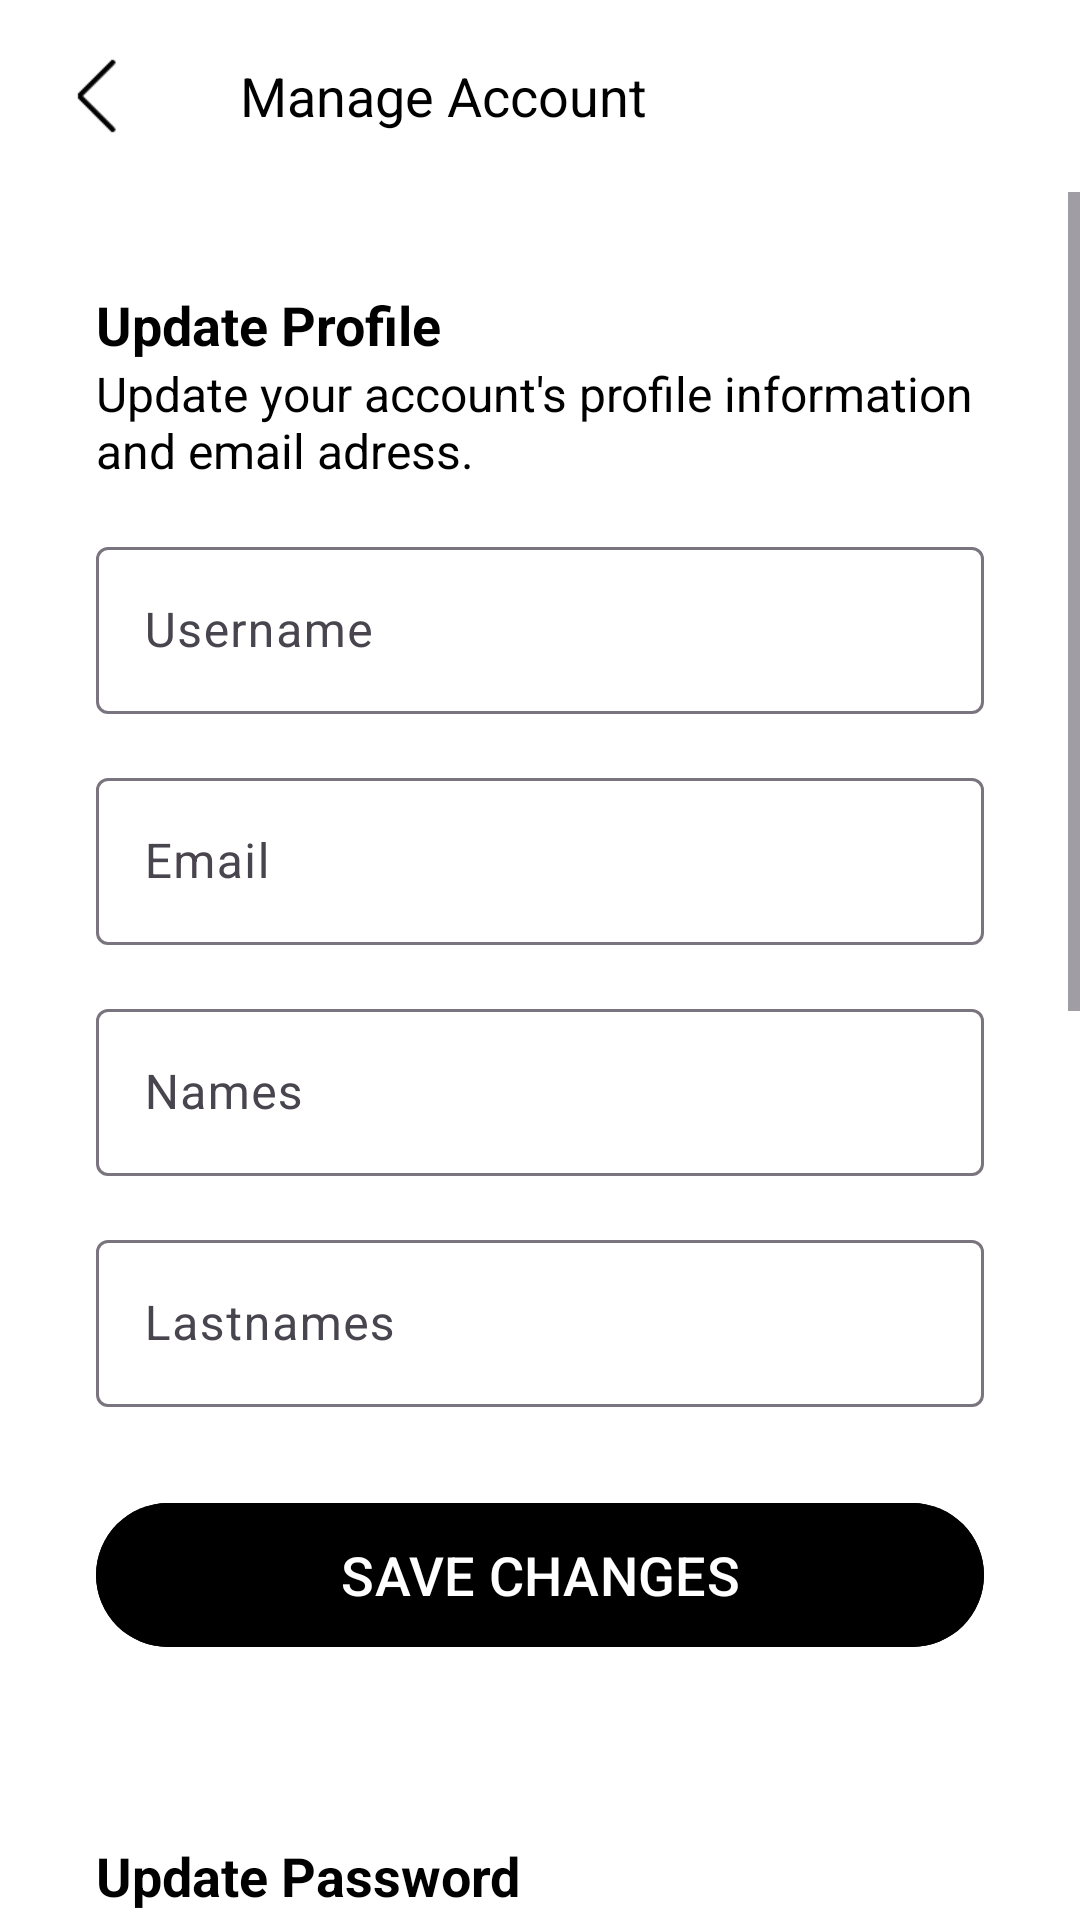

Android layout source for this screen:
<!-- AndroidManifest.xml: application theme Theme.AndroidMVVMTemplate -->
<!-- res/layout/fragment_manage_account.xml -->
<?xml version="1.0" encoding="utf-8"?>
<androidx.constraintlayout.widget.ConstraintLayout
    xmlns:android="http://schemas.android.com/apk/res/android"
    xmlns:app="http://schemas.android.com/apk/res-auto"
    xmlns:tools="http://schemas.android.com/tools"
    android:id="@+id/main"
    android:layout_width="match_parent"
    android:layout_height="match_parent"
    tools:context=".ui.menu.MenuActivity">

    <com.google.android.material.appbar.MaterialToolbar
        android:id="@+id/toolbar"
        android:layout_width="match_parent"
        android:layout_height="?attr/actionBarSize"
        android:background="@color/white"
        app:contentInsetStart="0dp"
        app:layout_constraintTop_toTopOf="@+id/main">

        <com.google.android.material.button.MaterialButton
            android:id="@+id/btnReturn"
            android:layout_width="?attr/actionBarSize"
            android:layout_height="?attr/actionBarSize"
            android:layout_marginEnd="16dp"
            android:insetTop="0dp"
            android:insetBottom="0dp"
            android:insetLeft="0dp"
            android:insetRight="0dp"
            android:backgroundTint="@android:color/transparent"
            app:icon="@drawable/arrow_back_ios_new"
            app:iconGravity="textStart"
            app:iconPadding="0dp"
            app:iconTint="@color/black"
            app:iconSize="32dp"
            app:cornerRadius="0dp" />

        <com.google.android.material.textview.MaterialTextView
            android:layout_width="wrap_content"
            android:layout_height="wrap_content"
            android:text="@string/txt_manage_account_title"
            android:textSize="18sp"
            android:textColor="@color/black" />

    </com.google.android.material.appbar.MaterialToolbar>

    <ScrollView
        android:id="@+id/scrollView"
        android:layout_width="match_parent"
        android:layout_height="0dp"
        android:background="@color/white"
        app:layout_constraintTop_toBottomOf="@id/toolbar"
        app:layout_constraintBottom_toBottomOf="@id/main">
        <LinearLayout
            android:id="@+id/container"
            android:layout_width="match_parent"
            android:layout_height="wrap_content"
            android:orientation="vertical"
            android:padding="32dp">

            <com.google.android.material.textview.MaterialTextView
                android:layout_width="match_parent"
                android:layout_height="wrap_content"
                android:text="@string/txt_update_profile_subtitle"
                android:textSize="18sp"
                android:textStyle="bold"
                android:textColor="@color/black" />

            <com.google.android.material.textview.MaterialTextView
                android:layout_width="match_parent"
                android:layout_height="wrap_content"
                android:text="@string/txt_update_profile_description"
                android:textSize="16sp"
                android:textColor="@color/black" />

            <com.google.android.material.textfield.TextInputLayout
                android:layout_width="match_parent"
                android:layout_height="wrap_content"
                android:layout_marginTop="16dp"
                android:hint="@string/edt_username">
                <com.google.android.material.textfield.TextInputEditText
                    android:id="@+id/edtUsername"
                    android:layout_width="match_parent"
                    android:layout_height="wrap_content" />
            </com.google.android.material.textfield.TextInputLayout>

            <com.google.android.material.textfield.TextInputLayout
                android:layout_width="match_parent"
                android:layout_height="wrap_content"
                android:layout_marginTop="16dp"
                android:hint="@string/edt_email">
                <com.google.android.material.textfield.TextInputEditText
                    android:id="@+id/edtEmail"
                    android:layout_width="match_parent"
                    android:layout_height="wrap_content" />
            </com.google.android.material.textfield.TextInputLayout>

            <com.google.android.material.textfield.TextInputLayout
                android:layout_width="match_parent"
                android:layout_height="wrap_content"
                android:layout_marginTop="16dp"
                android:hint="@string/edt_names">
                <com.google.android.material.textfield.TextInputEditText
                    android:id="@+id/edtNames"
                    android:layout_width="match_parent"
                    android:layout_height="wrap_content" />
            </com.google.android.material.textfield.TextInputLayout>

            <com.google.android.material.textfield.TextInputLayout
                android:layout_width="match_parent"
                android:layout_height="wrap_content"
                android:layout_marginTop="16dp"
                android:hint="@string/edt_lastnames">
                <com.google.android.material.textfield.TextInputEditText
                    android:id="@+id/edtLastnames"
                    android:layout_width="match_parent"
                    android:layout_height="wrap_content" />
            </com.google.android.material.textfield.TextInputLayout>

            <com.google.android.material.button.MaterialButton
                android:id="@+id/btnUpdateProfile"
                android:layout_width="match_parent"
                android:layout_height="wrap_content"
                android:layout_marginTop="32dp"
                android:insetTop="0dp"
                android:insetBottom="0dp"
                android:insetLeft="0dp"
                android:insetRight="0dp"
                android:text="@string/btn_save_changes"
                android:textSize="18sp"
                android:textAllCaps="true"
                android:backgroundTint="@color/black" />

            <com.google.android.material.textview.MaterialTextView
                android:layout_width="match_parent"
                android:layout_height="wrap_content"
                android:layout_marginTop="64dp"
                android:text="@string/txt_update_password_subtitle"
                android:textSize="18sp"
                android:textStyle="bold"
                android:textColor="@color/black" />

            <com.google.android.material.textview.MaterialTextView
                android:layout_width="match_parent"
                android:layout_height="wrap_content"
                android:text="@string/txt_update_password_description"
                android:textSize="16sp"
                android:textColor="@color/black" />

            <com.google.android.material.textfield.TextInputLayout
                android:layout_width="match_parent"
                android:layout_height="wrap_content"
                android:layout_marginTop="16dp"
                android:hint="@string/edt_current_password"
                app:endIconMode="password_toggle">
                <com.google.android.material.textfield.TextInputEditText
                    android:id="@+id/edtCurrentPassword"
                    android:layout_width="match_parent"
                    android:layout_height="wrap_content"
                    android:inputType="textPassword" />
            </com.google.android.material.textfield.TextInputLayout>

            <com.google.android.material.textfield.TextInputLayout
                android:layout_width="match_parent"
                android:layout_height="wrap_content"
                android:layout_marginTop="16dp"
                android:hint="@string/edt_new_password"
                app:endIconMode="password_toggle">
                <com.google.android.material.textfield.TextInputEditText
                    android:id="@+id/edtNewPassword"
                    android:layout_width="match_parent"
                    android:layout_height="wrap_content"
                    android:inputType="textPassword" />
            </com.google.android.material.textfield.TextInputLayout>

            <com.google.android.material.textfield.TextInputLayout
                android:layout_width="match_parent"
                android:layout_height="wrap_content"
                android:layout_marginTop="16dp"
                android:hint="@string/edt_confirm_new_password"
                app:endIconMode="password_toggle">
                <com.google.android.material.textfield.TextInputEditText
                    android:id="@+id/edtConfirmNewPassword"
                    android:layout_width="match_parent"
                    android:layout_height="wrap_content"
                    android:inputType="textPassword" />
            </com.google.android.material.textfield.TextInputLayout>

            <com.google.android.material.button.MaterialButton
                android:id="@+id/btnUpdatePassword"
                android:layout_width="match_parent"
                android:layout_height="wrap_content"
                android:layout_marginTop="32dp"
                android:insetTop="0dp"
                android:insetBottom="0dp"
                android:insetLeft="0dp"
                android:insetRight="0dp"
                android:text="@string/btn_save_changes"
                android:textSize="18sp"
                android:textAllCaps="true"
                android:backgroundTint="@color/black" />

            <View
                android:layout_width="match_parent"
                android:layout_height="2dp"
                android:layout_marginVertical="64dp"
                android:background="@color/black"
                android:alpha="0.8" />

            <com.google.android.material.button.MaterialButton
                android:id="@+id/btnLogout"
                android:layout_width="match_parent"
                android:layout_height="wrap_content"
                android:insetTop="0dp"
                android:insetBottom="0dp"
                android:insetLeft="0dp"
                android:insetRight="0dp"
                android:text="@string/btn_logout"
                android:textSize="18sp"
                android:textAllCaps="true"
                android:backgroundTint="@color/black" />

            <com.google.android.material.button.MaterialButton
                android:id="@+id/btnDeleteAccount"
                android:layout_width="match_parent"
                android:layout_height="wrap_content"
                android:layout_marginTop="32dp"
                android:insetTop="0dp"
                android:insetBottom="0dp"
                android:insetLeft="0dp"
                android:insetRight="0dp"
                android:text="@string/btn_delete_account"
                android:textSize="18sp"
                android:textAllCaps="true"
                android:backgroundTint="@android:color/holo_red_dark" />

        </LinearLayout>
    </ScrollView>

</androidx.constraintlayout.widget.ConstraintLayout>
<!-- resources referenced by this layout -->
<resources>
  <!-- drawable arrow_back_ios_new: png bitmap (drawable, 530 bytes) -->
  <string name="btn_delete_account">Delete account</string>
  <string name="btn_logout">Logout</string>
  <string name="btn_save_changes">Save changes</string>
  <string name="edt_confirm_new_password">Confirm new password</string>
  <string name="edt_current_password">Current password</string>
  <string name="edt_email">Email</string>
  <string name="edt_lastnames">Lastnames</string>
  <string name="edt_names">Names</string>
  <string name="edt_new_password">New password</string>
  <string name="edt_username">Username</string>
  <string name="txt_manage_account_title">Manage Account</string>
  <string name="txt_update_password_description">Ensure your account is using a long, random password to stay secure.</string>
  <string name="txt_update_password_subtitle">Update Password</string>
  <string name="txt_update_profile_description">Update your account\'s profile information and email adress.</string>
  <string name="txt_update_profile_subtitle">Update Profile</string>
  <style name="Theme.AndroidMVVMTemplate" parent="Base.Theme.Androidmvvmtemplate" />
  <style name="Base.Theme.Androidmvvmtemplate" parent="Theme.Material3.DayNight.NoActionBar">
          
          
      </style>
  <!-- not gathered from this repository: default colours our renderer supplied (Android Studio template values) -->
  <color name="black">#FF000000</color>
  <color name="white">#FFFFFFFF</color>
</resources>
